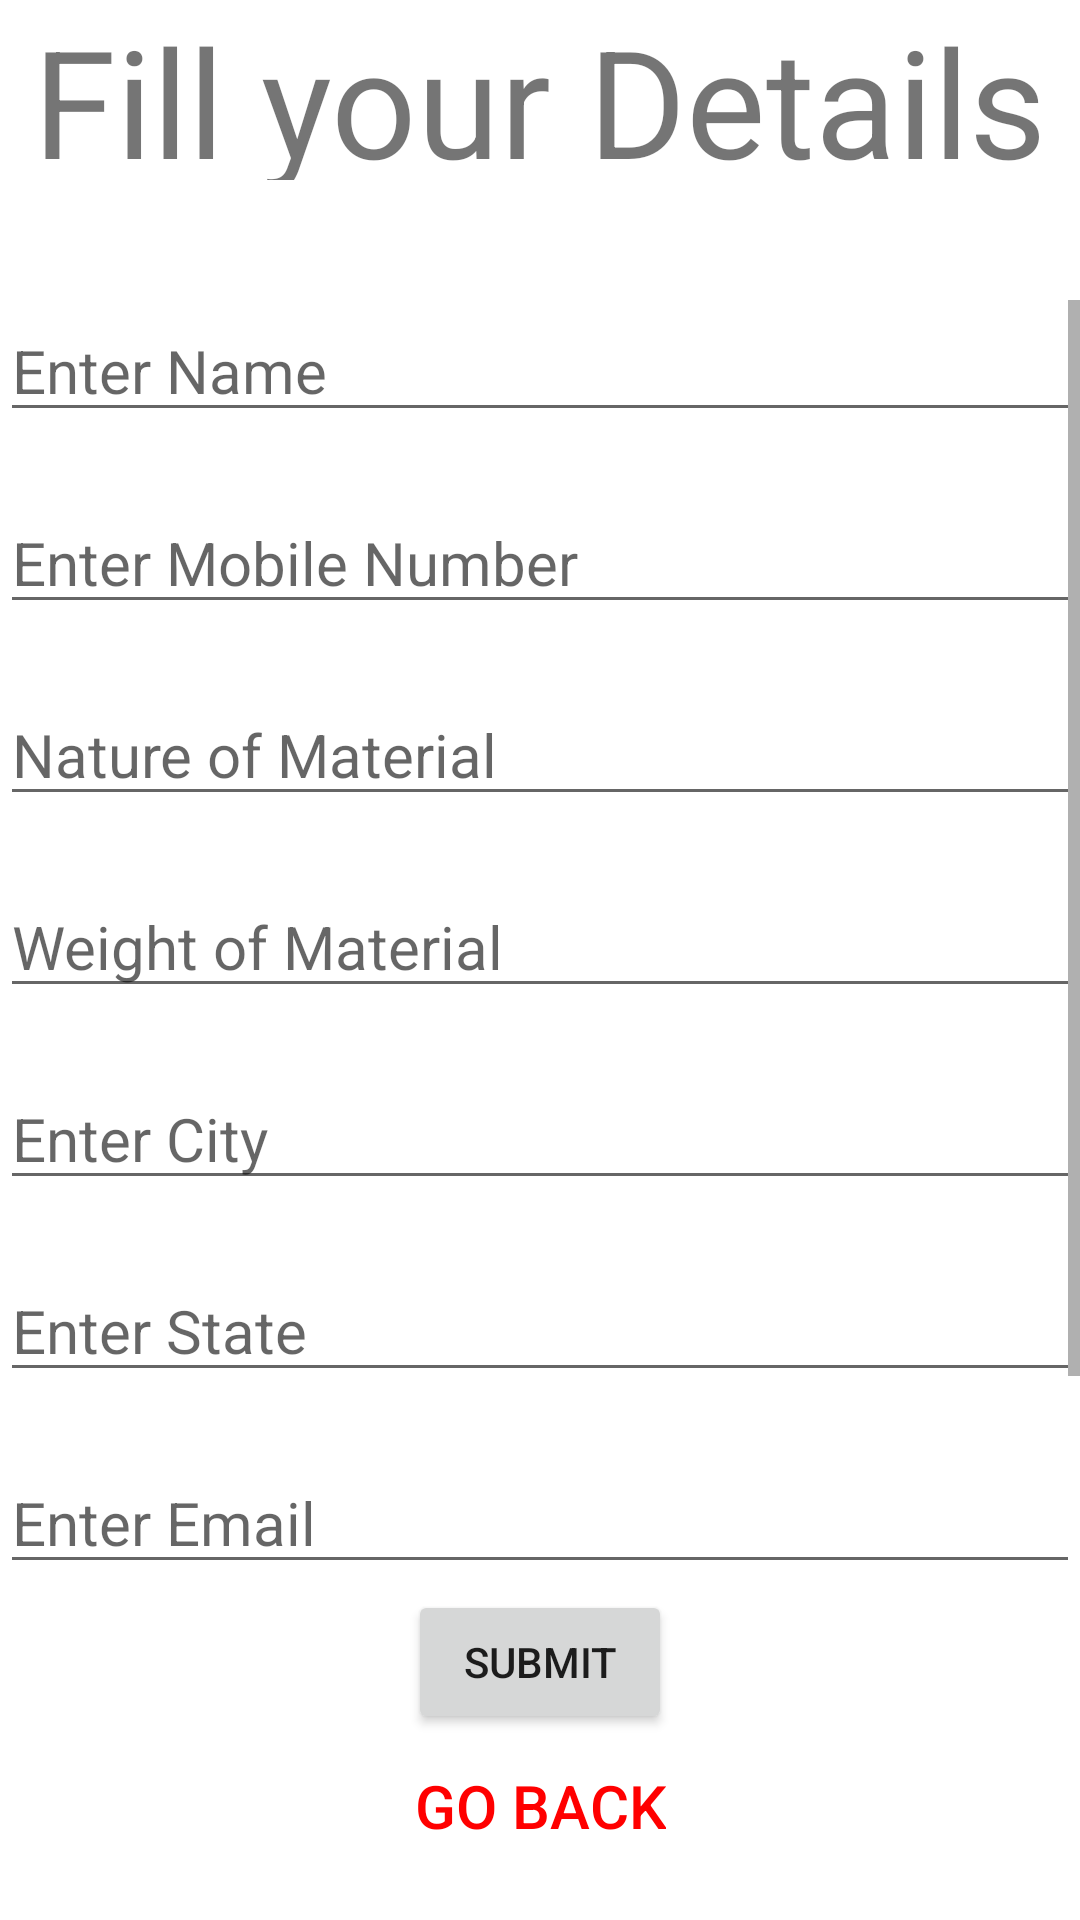

Produce the Android XML layout that renders to this screen, including the resource entries it uses.
<!-- AndroidManifest.xml: application theme Theme.GoodsDeal -->
<!-- res/layout/activity_signup_dealer.xml -->
<?xml version="1.0" encoding="utf-8"?>
<LinearLayout xmlns:android="http://schemas.android.com/apk/res/android"
    xmlns:app="http://schemas.android.com/apk/res-auto"
    xmlns:tools="http://schemas.android.com/tools"
    android:layout_width="match_parent"
    android:layout_height="match_parent"
    tools:context=".SignupDealerActivity"
    android:orientation="vertical"
    android:layout_margin="20dp"
    android:weightSum="10">

    <TextView
        android:layout_width="wrap_content"
        android:layout_height="0dp"
        android:layout_weight="1"
        android:text="@string/fill_your_details"
        android:textSize="50sp"
        android:layout_gravity="center"
        />

    <ScrollView
        android:layout_width="match_parent"
        android:layout_height="0dp"
        android:layout_weight="7"
        android:layout_marginTop="40dp">

        <LinearLayout
            android:layout_width="match_parent"
            android:layout_height="wrap_content"
            android:orientation="vertical">

            <EditText
                android:layout_width="match_parent"
                android:layout_height="wrap_content"
                android:hint="@string/enter_name"
                android:textSize="20sp"
                android:inputType="text"
                android:id="@+id/signup_dealer_name"
                />

            <EditText
                android:layout_width="match_parent"
                android:layout_height="wrap_content"
                android:hint="@string/enter_mobile_number"
                android:textSize="20sp"
                android:layout_marginTop="20dp"
                android:inputType="number"
                android:id="@+id/signup_dealer_pno"
                />

            <EditText
                android:layout_width="match_parent"
                android:layout_height="wrap_content"
                android:hint="@string/nature_of_material"
                android:textSize="20sp"
                android:layout_marginTop="20dp"
                android:inputType="text"
                android:id="@+id/signup_dealer_material"
                />

            <EditText
                android:layout_width="match_parent"
                android:layout_height="wrap_content"
                android:hint="@string/weight_of_material"
                android:textSize="20sp"
                android:layout_marginTop="20dp"
                android:inputType="numberDecimal"
                android:id="@+id/signup_dealer_weight"
                />

            <EditText
                android:layout_width="match_parent"
                android:layout_height="wrap_content"
                android:hint="@string/enter_city"
                android:textSize="20sp"
                android:layout_marginTop="20dp"
                android:inputType="text"
                android:id="@+id/signup_dealer_city"
                />

            <EditText
                android:layout_width="match_parent"
                android:layout_height="wrap_content"
                android:hint="@string/enter_state"
                android:textSize="20sp"
                android:layout_marginTop="20dp"
                android:inputType="text"
                android:id="@+id/signup_dealer_state"
                />

            <EditText
                android:layout_width="match_parent"
                android:layout_height="wrap_content"
                android:hint="@string/enter_email"
                android:textSize="20sp"
                android:layout_marginTop="20dp"
                android:inputType="text"
                android:id="@+id/signup_dealer_email"
                />

            <EditText
                android:layout_width="match_parent"
                android:layout_height="wrap_content"
                android:hint="@string/create_password"
                android:textSize="20sp"
                android:layout_marginTop="20dp"
                android:inputType="textPassword"
                android:id="@+id/signup_dealer_passw"
                />

        </LinearLayout>

    </ScrollView>

    <LinearLayout
        android:layout_width="match_parent"
        android:layout_height="0dp"
        android:layout_weight="2"
        android:orientation="vertical">

        <Button
            android:layout_width="wrap_content"
            android:layout_height="wrap_content"
            android:layout_gravity="center"
            android:layout_marginTop="10dp"
            android:text="@string/submit"
            android:id="@+id/signup_dealer_submit"
            />

        <Button
            android:layout_width="wrap_content"
            android:layout_height="wrap_content"
            style="@style/Widget.AppCompat.Button.Borderless"
            android:text="@string/go_back"
            android:textColor="#ff0000"
            android:textSize="20sp"
            android:layout_gravity="center"
            android:id="@+id/signup_dealer_back"
            />

    </LinearLayout>

</LinearLayout>
<!-- resources referenced by this layout -->
<resources>
  <string name="create_password">Create Password</string>
  <string name="enter_city">Enter City</string>
  <string name="enter_email">Enter Email</string>
  <string name="enter_mobile_number">Enter Mobile Number</string>
  <string name="enter_name">Enter Name</string>
  <string name="enter_state">Enter State</string>
  <string name="fill_your_details">Fill your Details</string>
  <string name="go_back">Go Back</string>
  <string name="nature_of_material">Nature of Material</string>
  <string name="submit">Submit</string>
  <string name="weight_of_material">Weight of Material</string>
  <style name="Theme.GoodsDeal" parent="Theme.MaterialComponents.DayNight.DarkActionBar">
          
          <item name="colorPrimary">@color/purple_500</item>
          <item name="colorPrimaryVariant">@color/purple_700</item>
          <item name="colorOnPrimary">@color/white</item>
          
          <item name="colorSecondary">@color/teal_200</item>
          <item name="colorSecondaryVariant">@color/teal_700</item>
          <item name="colorOnSecondary">@color/black</item>
          
          <item name="android:statusBarColor" tools:targetApi="l">?attr/colorPrimaryVariant</item>
          
      </style>
  <!-- not gathered from this repository: default colours our renderer supplied (Android Studio template values) -->
  <color name="purple_500">#FF6200EE</color>
  <color name="purple_700">#FF3700B3</color>
  <color name="teal_200">#FF03DAC5</color>
  <color name="teal_700">#FF018786</color>
  <color name="black">#FF000000</color>
  <color name="white">#FFFFFFFF</color>
</resources>
